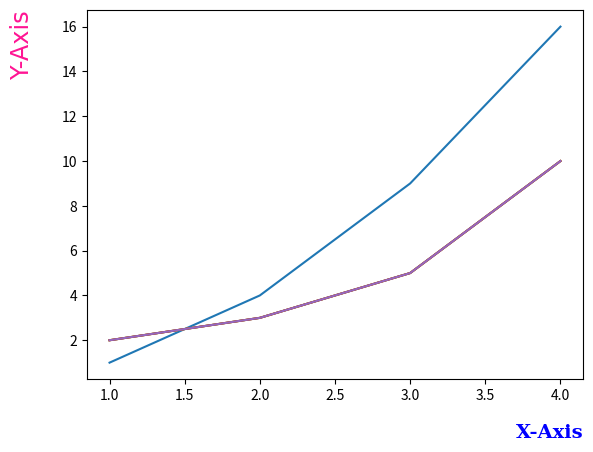

Write the Python code that produced this figure.
# matplotlib.pyplot 모듈의 xlabel(), ylabel() 함수를 사용하여 x, y축에 대한 Label을 표시
import matplotlib.pyplot as plt

# [1] Basic usage
plt.plot([1, 2, 3, 4], [1, 4, 9, 16])
# X축 이름 설정
plt.xlabel('X-Label')
# Y축 이름 설정
plt.ylabel('Y-Label')
plt.show()


# [2] Set label-pad
# Padding: 여백 / 축에 표시 되는 설정 값들 사이에 여백 설정
plt.plot([1, 2, 3, 4], [2, 3, 5, 10])
plt.xlabel('X-Axis', labelpad=15)
plt.ylabel('Y-Axis', labelpad=20)
plt.show()


# [3] Set font
# 폰트 설정

# ex1) Basic setting
plt.plot([1, 2, 3, 4], [2, 3, 5, 10])
plt.xlabel('X-Axis', labelpad=15, fontdict={'family': 'serif', 'color': 'b',
                                            'weight': 'bold', 'size': 14})
plt.ylabel('Y-Axis', labelpad=20, fontdict={'family': 'fantasy', 'color': 'deeppink',
                                            'weight': 'normal', 'size': 'xx-large'})

# ex2) Using font parameters
font1 = {'family': 'serif',
         'color': 'b',
         'weight': 'bold',
         'size': 14
         }
font2 = {'family': 'fantasy',
         'color': 'deeppink',
         'weight': 'normal',
         'size': 'xx-large'
         }
plt.plot([1, 2, 3, 4], [2, 3, 5, 10])
plt.xlabel('X-Axis', labelpad=15, fontdict=font1)
plt.ylabel('Y-Axis', labelpad=20, fontdict=font2)
plt.show()


# [4] Set Location
# xlabel : ({‘left’, ‘center’, ‘right’}) / ylabel : ({‘bottom’, ‘center’, ‘top’}) 설정 가능
plt.plot([1, 2, 3, 4], [2, 3, 5, 10])
plt.xlabel('X-Axis', loc='right')
plt.ylabel('Y-Axis', loc='top')
plt.show()
